Photos from the image-classification dataset "dataset" in the GitHub repository Anggaputra9/project_pcd. Its 2 classes are: matang, mentah.

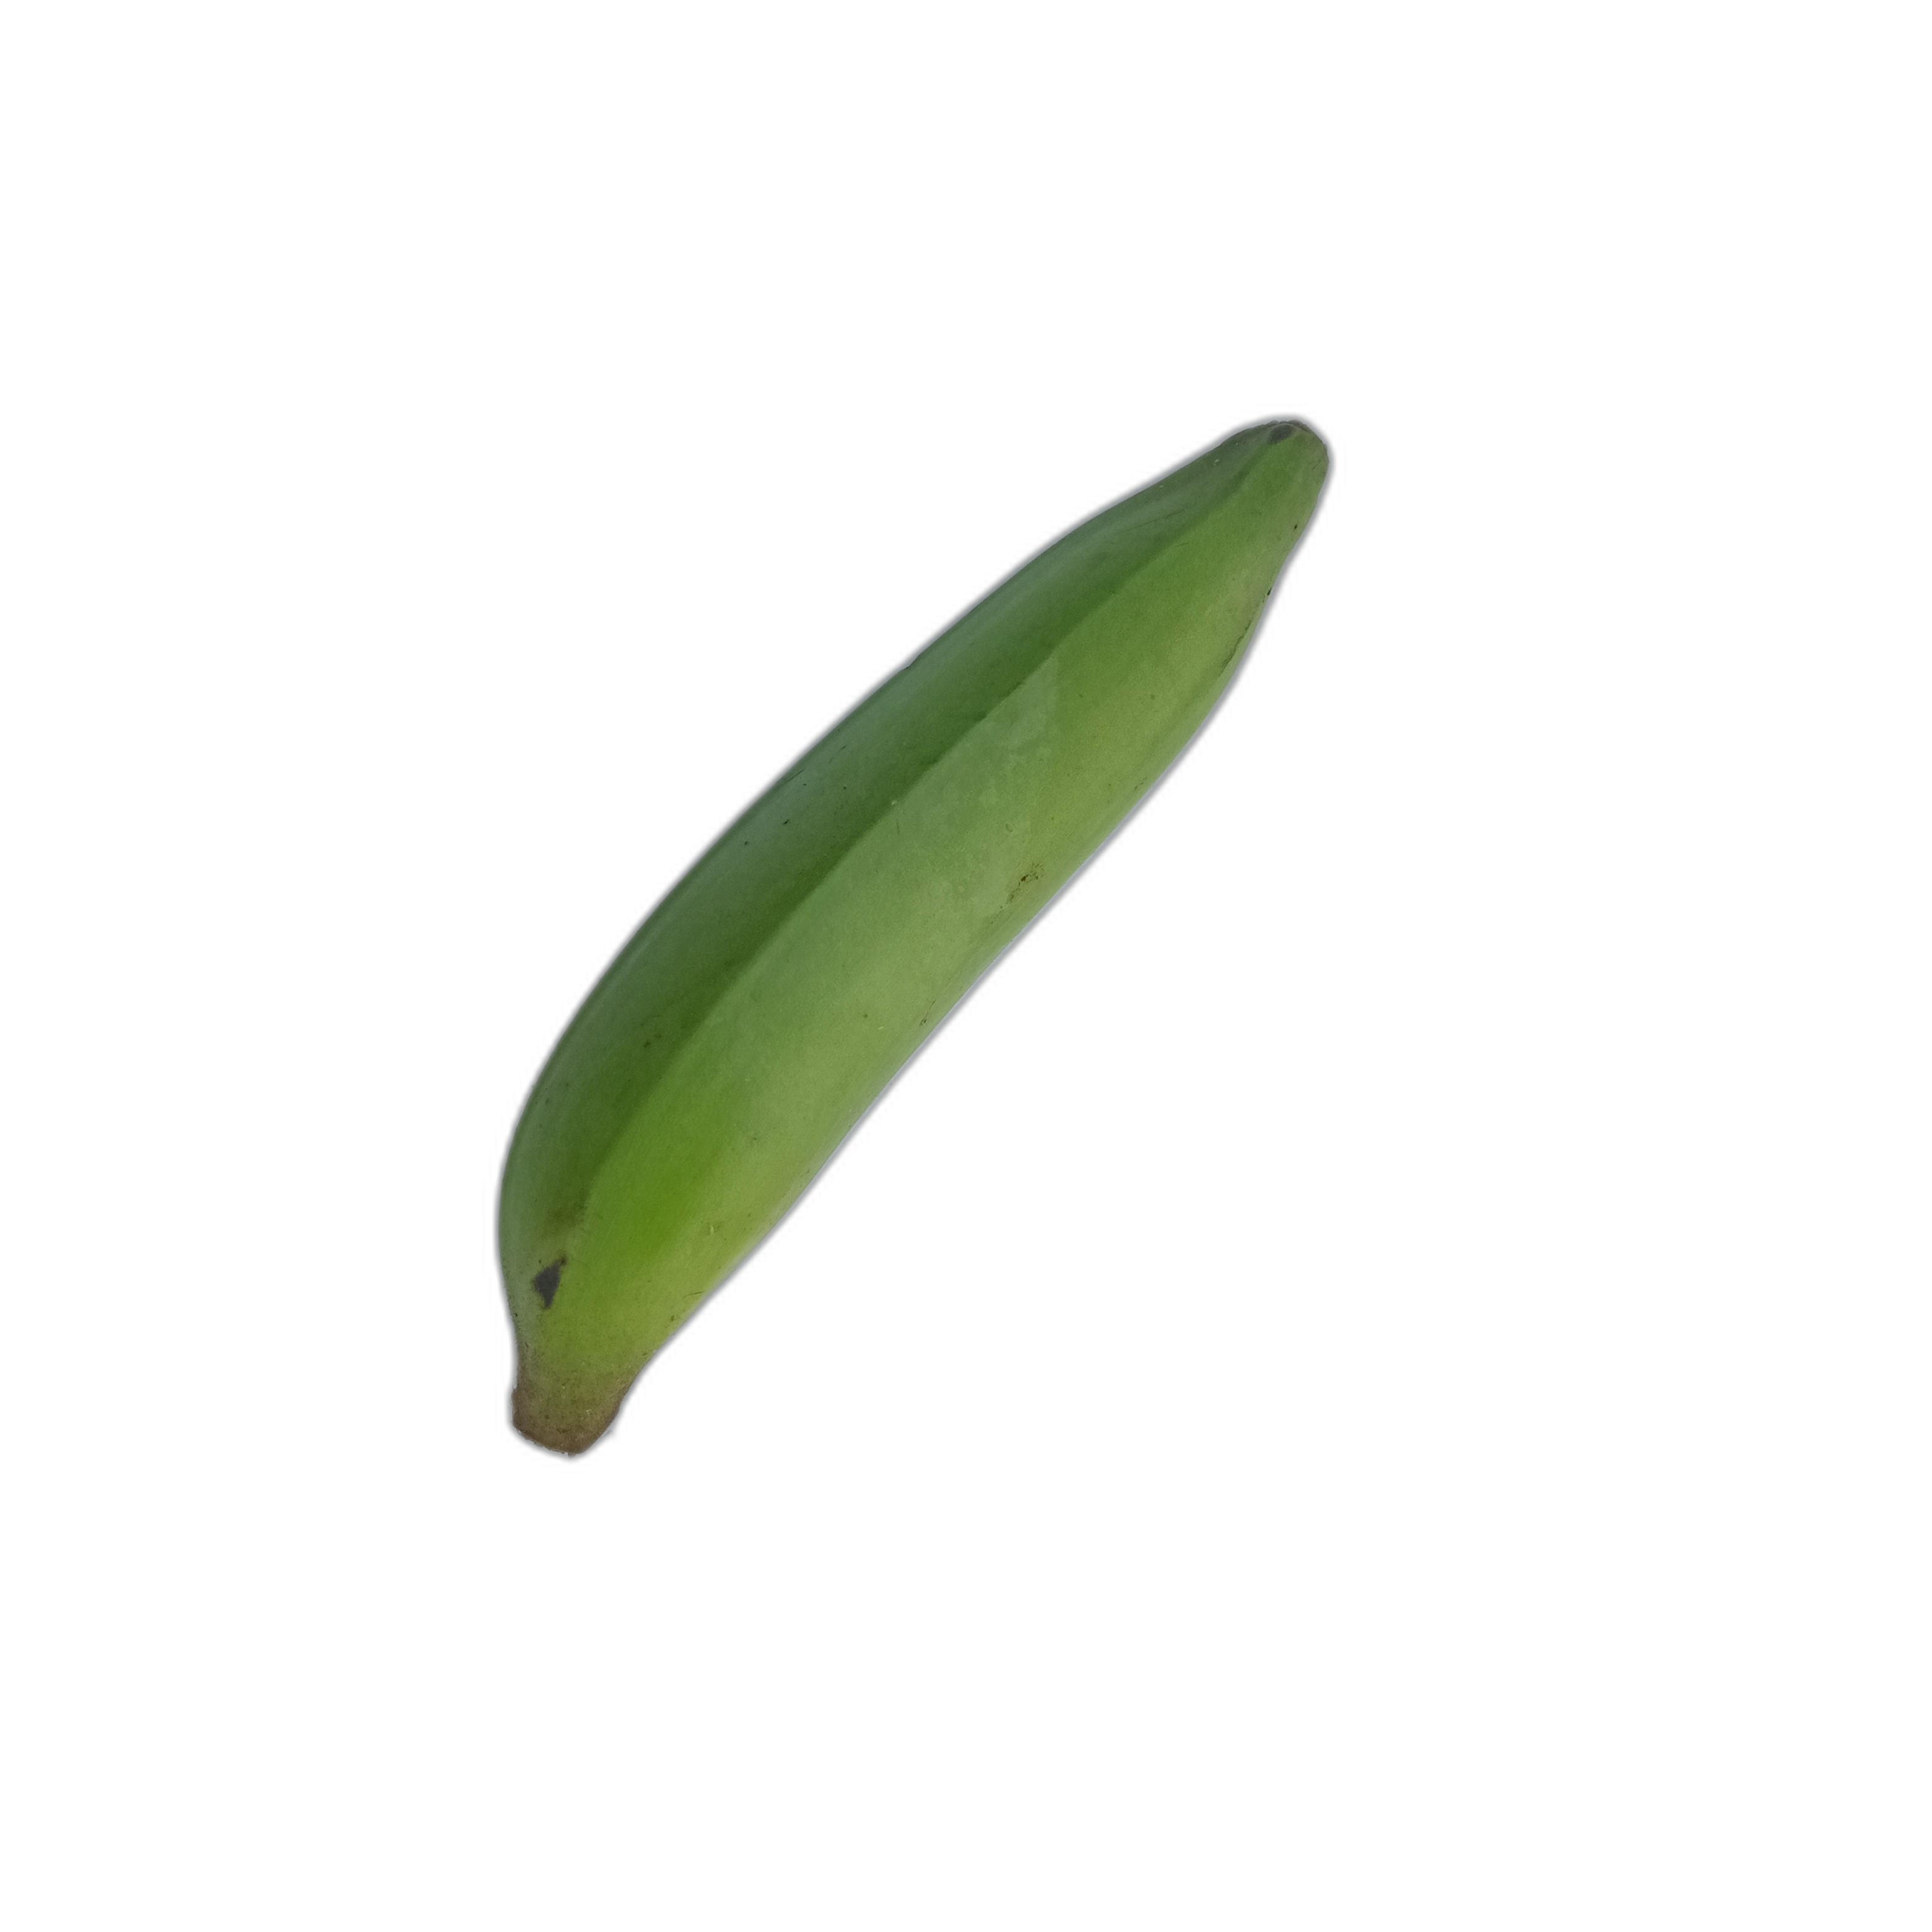
Label: mentah

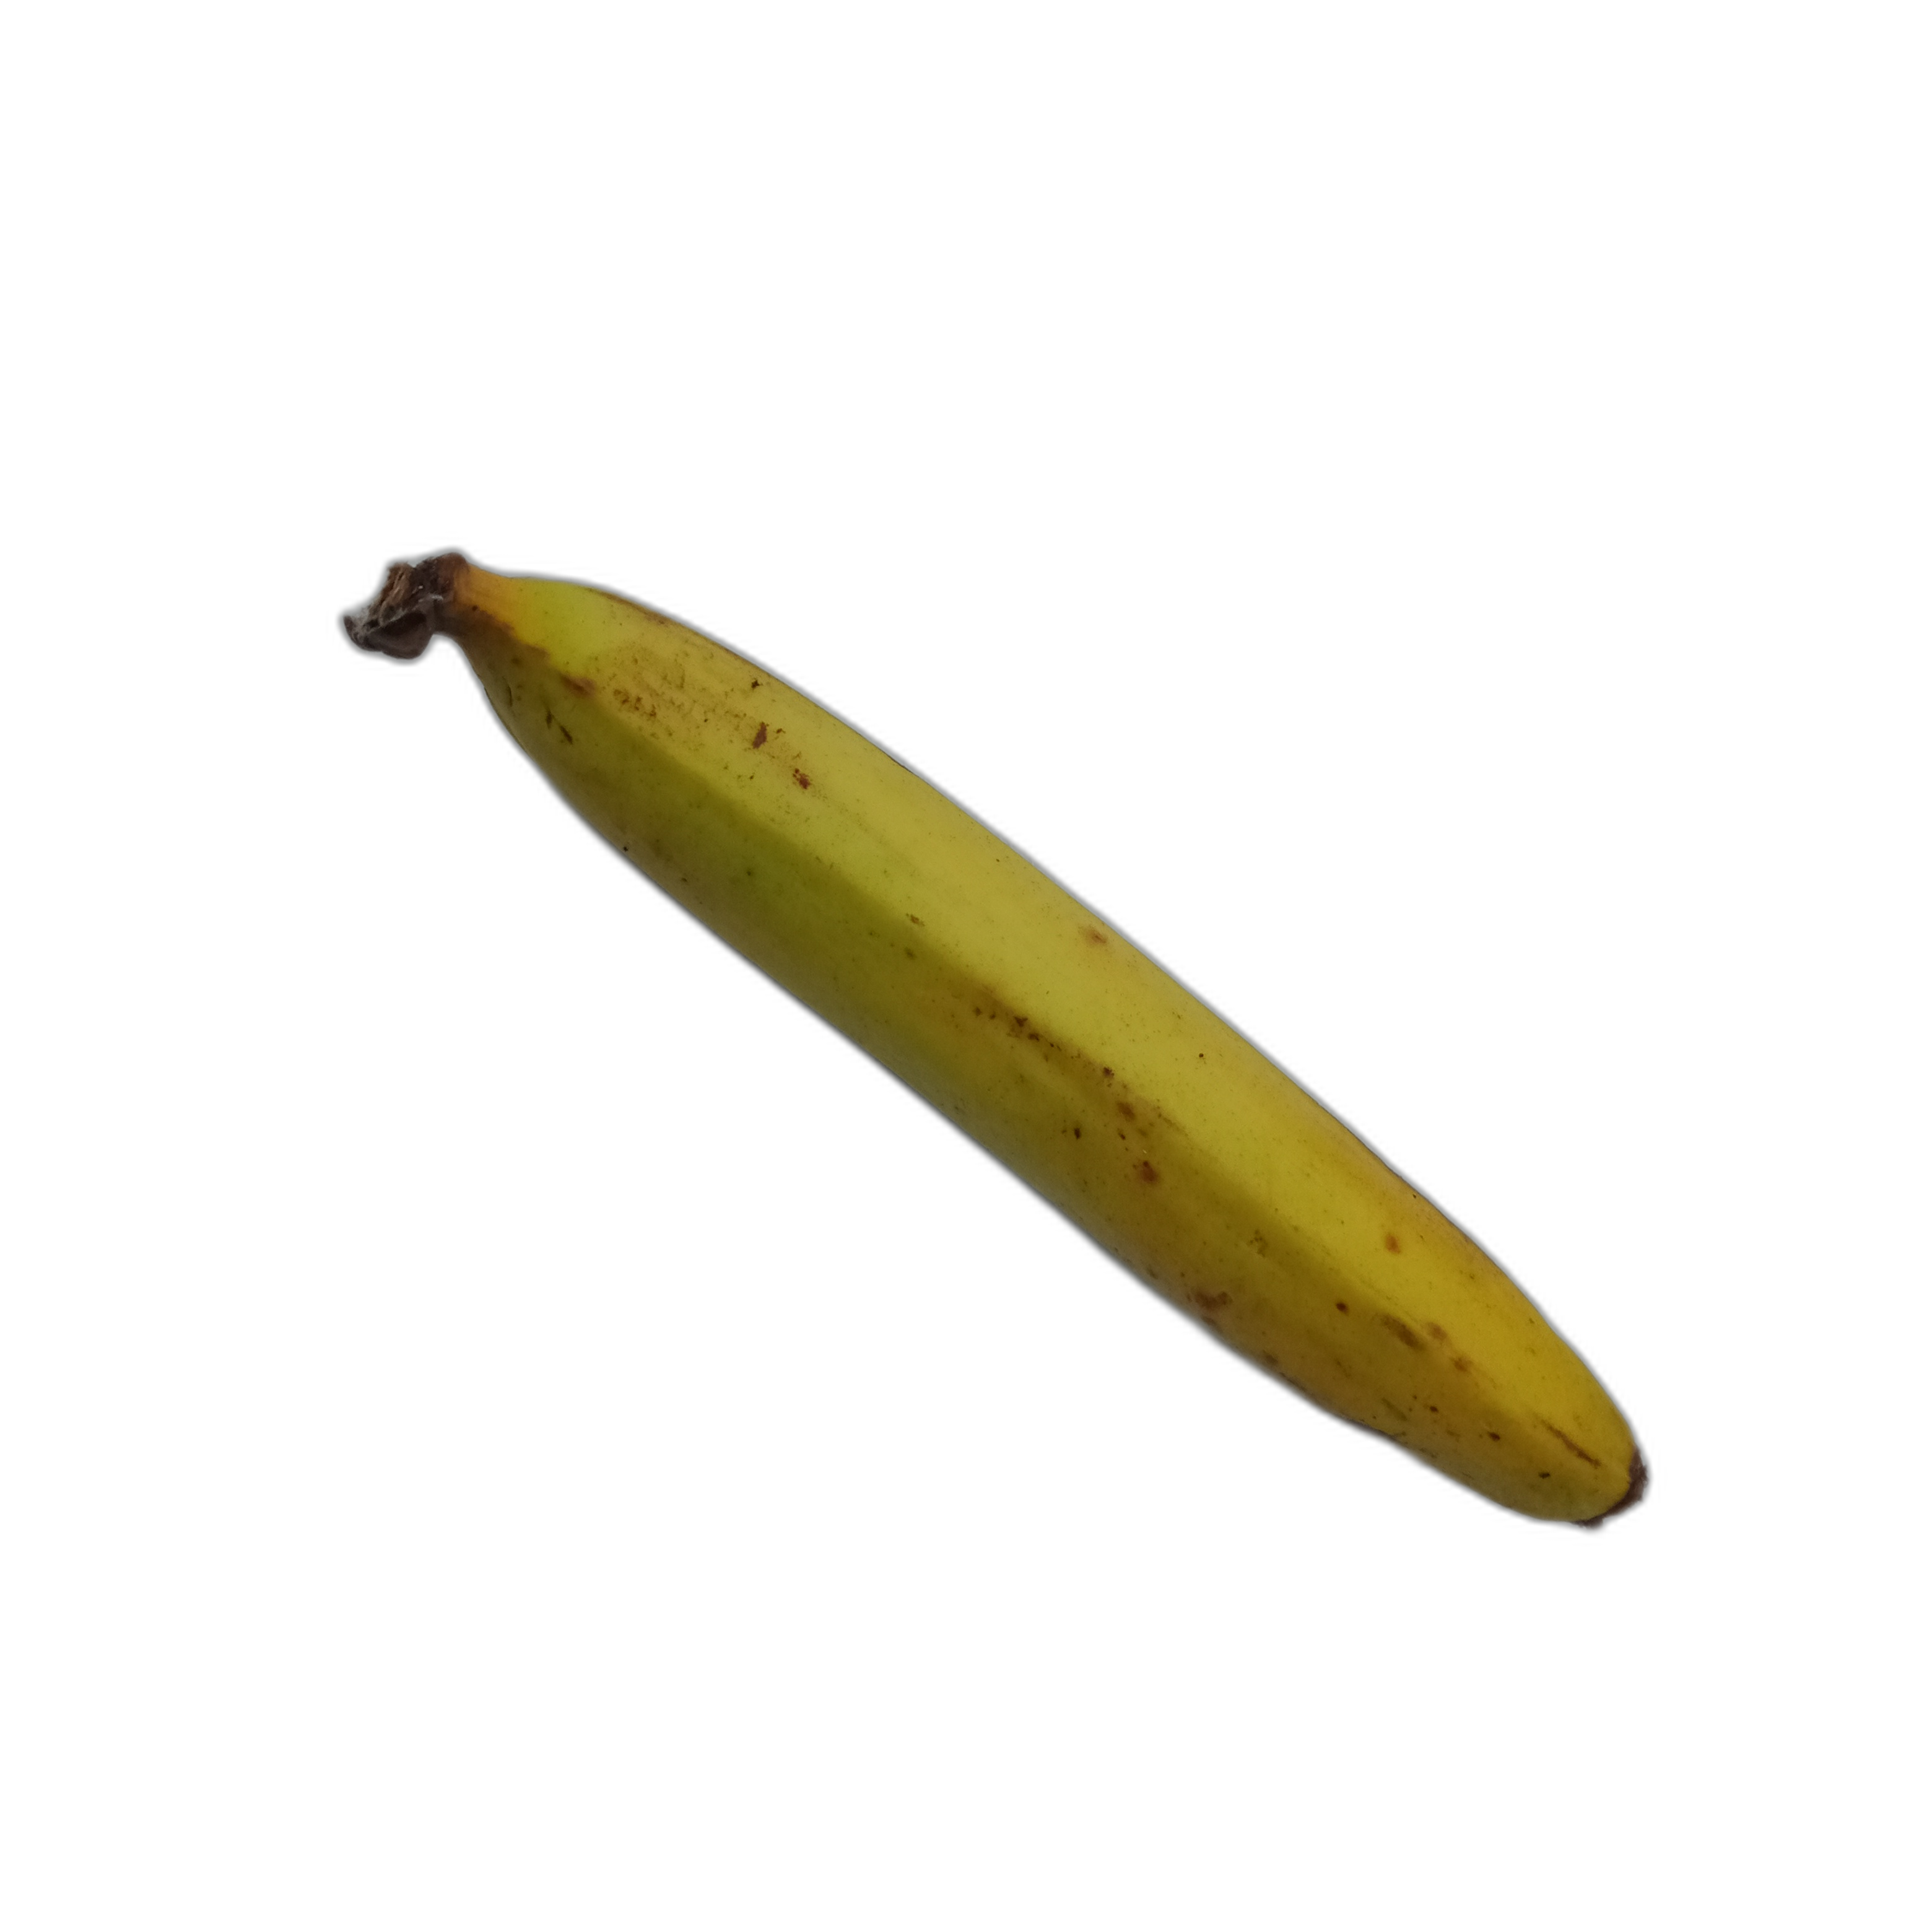
Label: matang

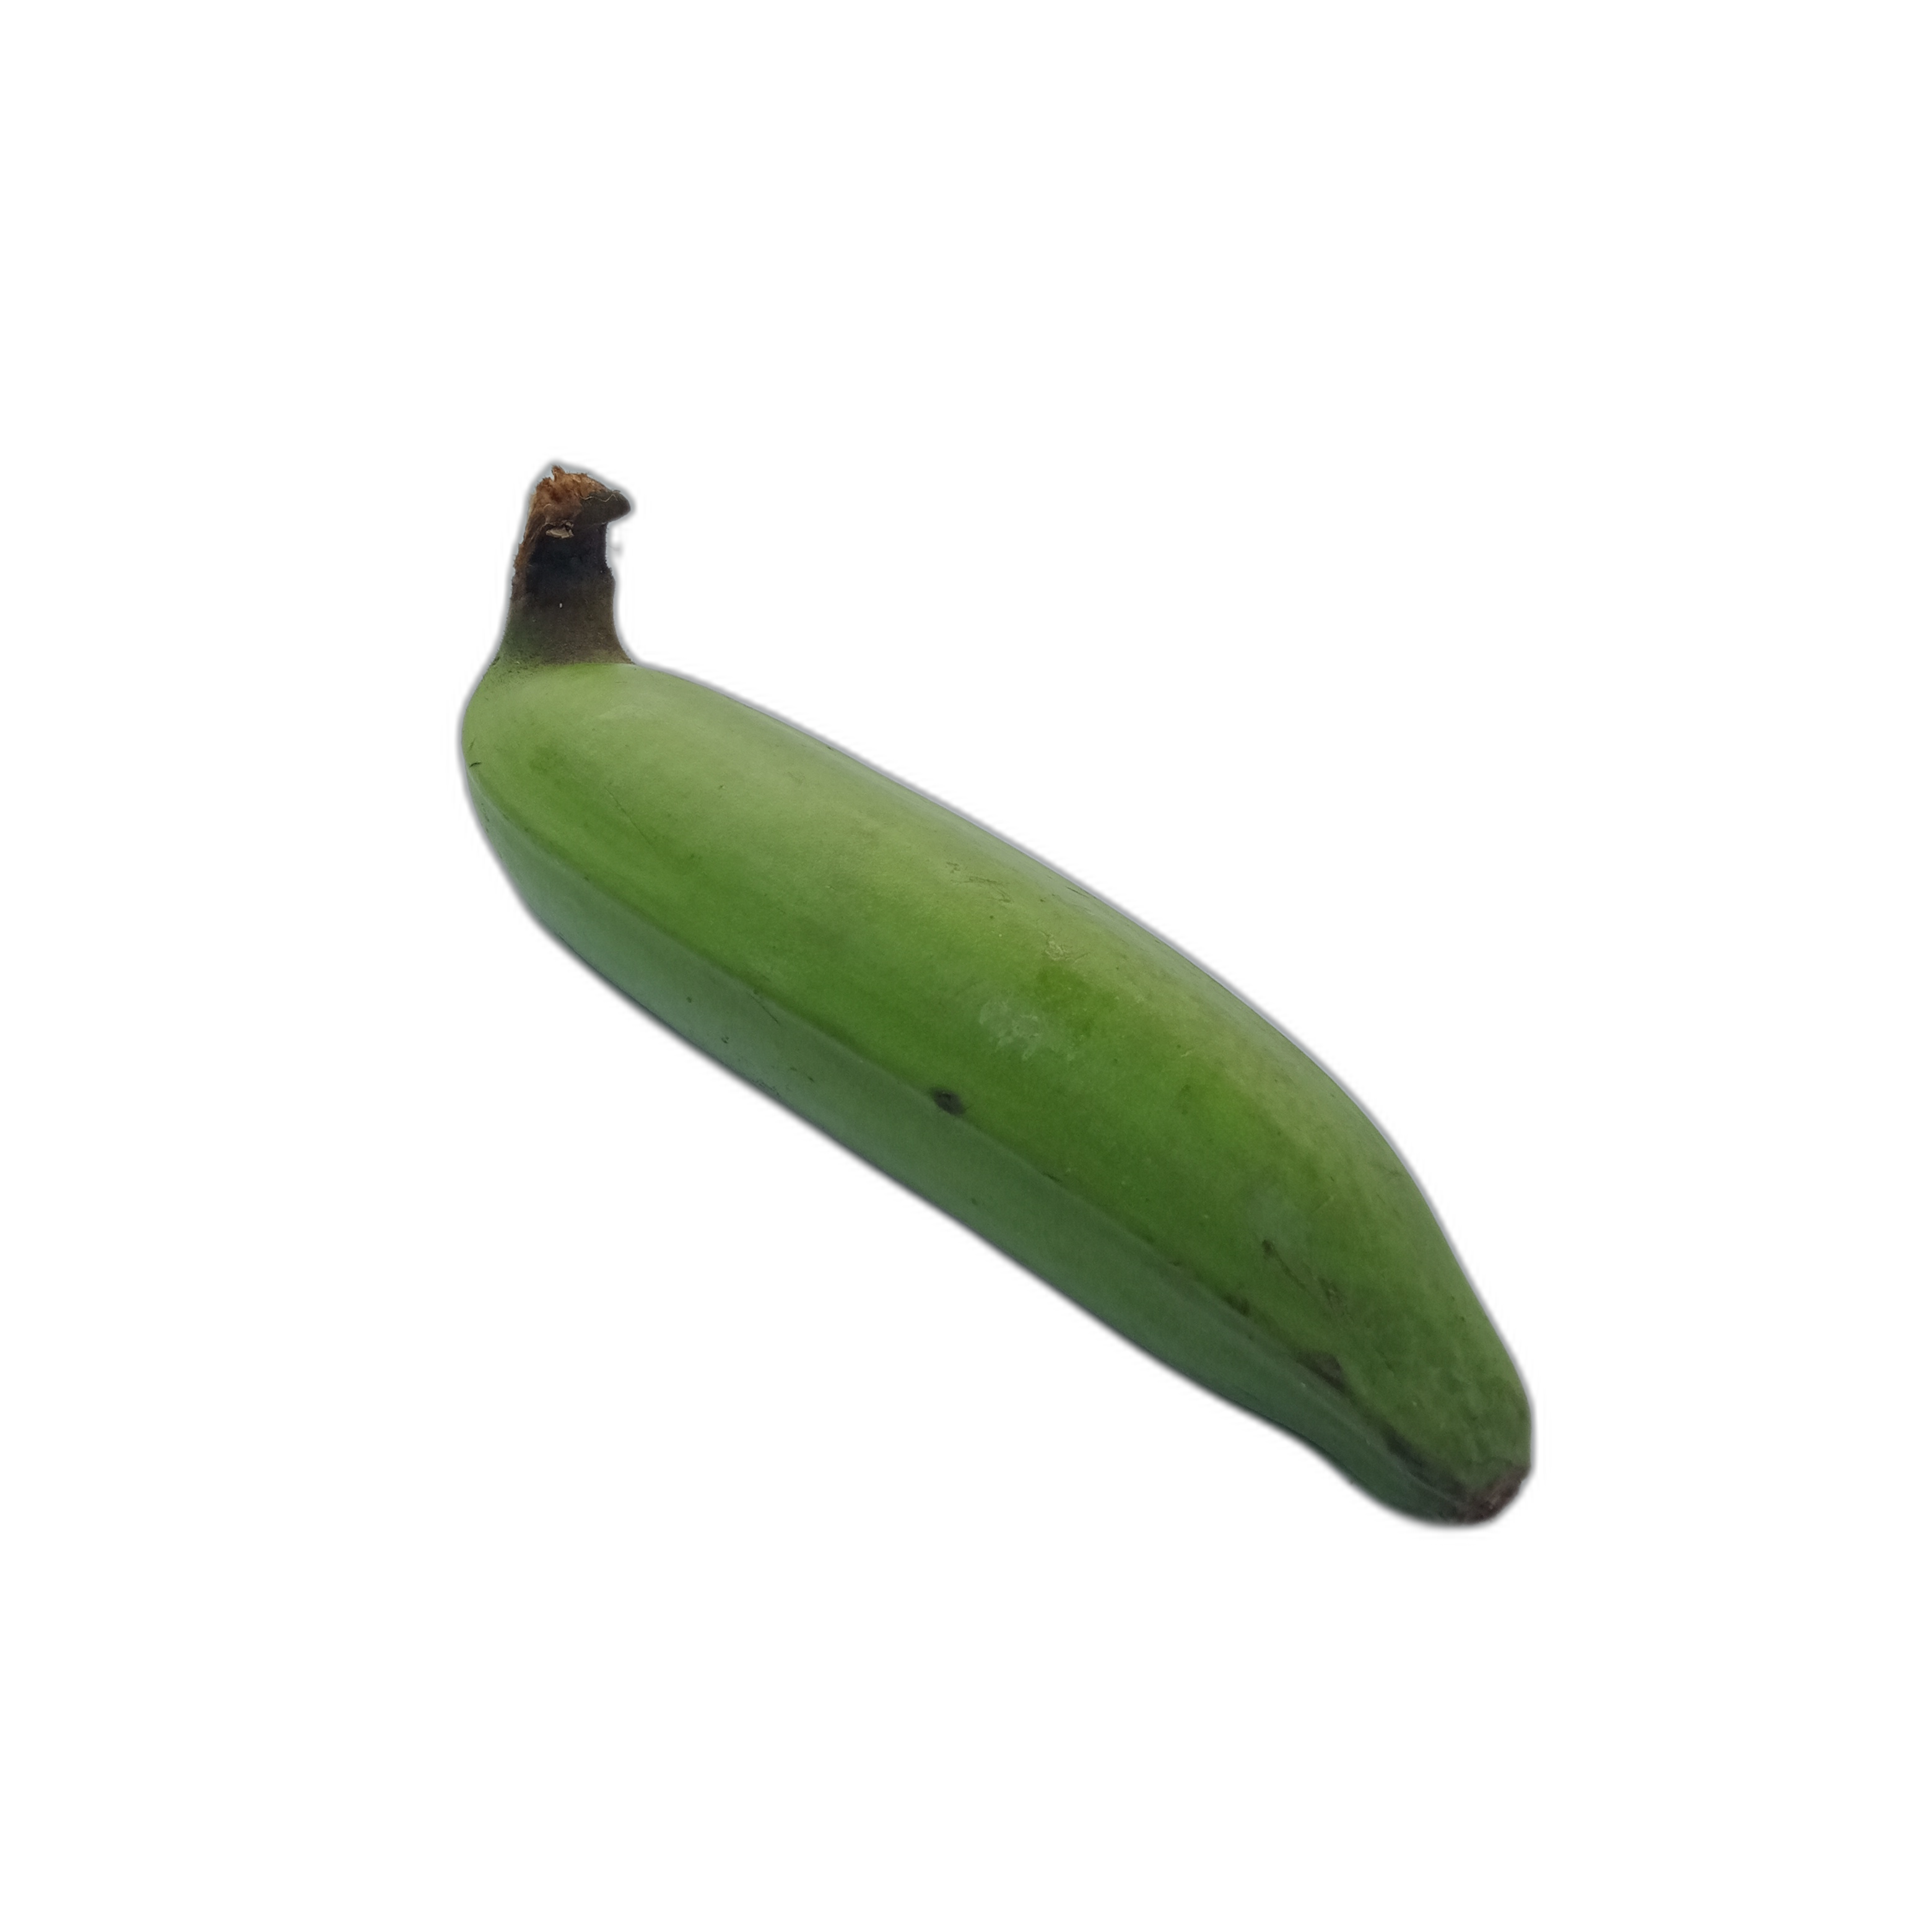
Label: mentah

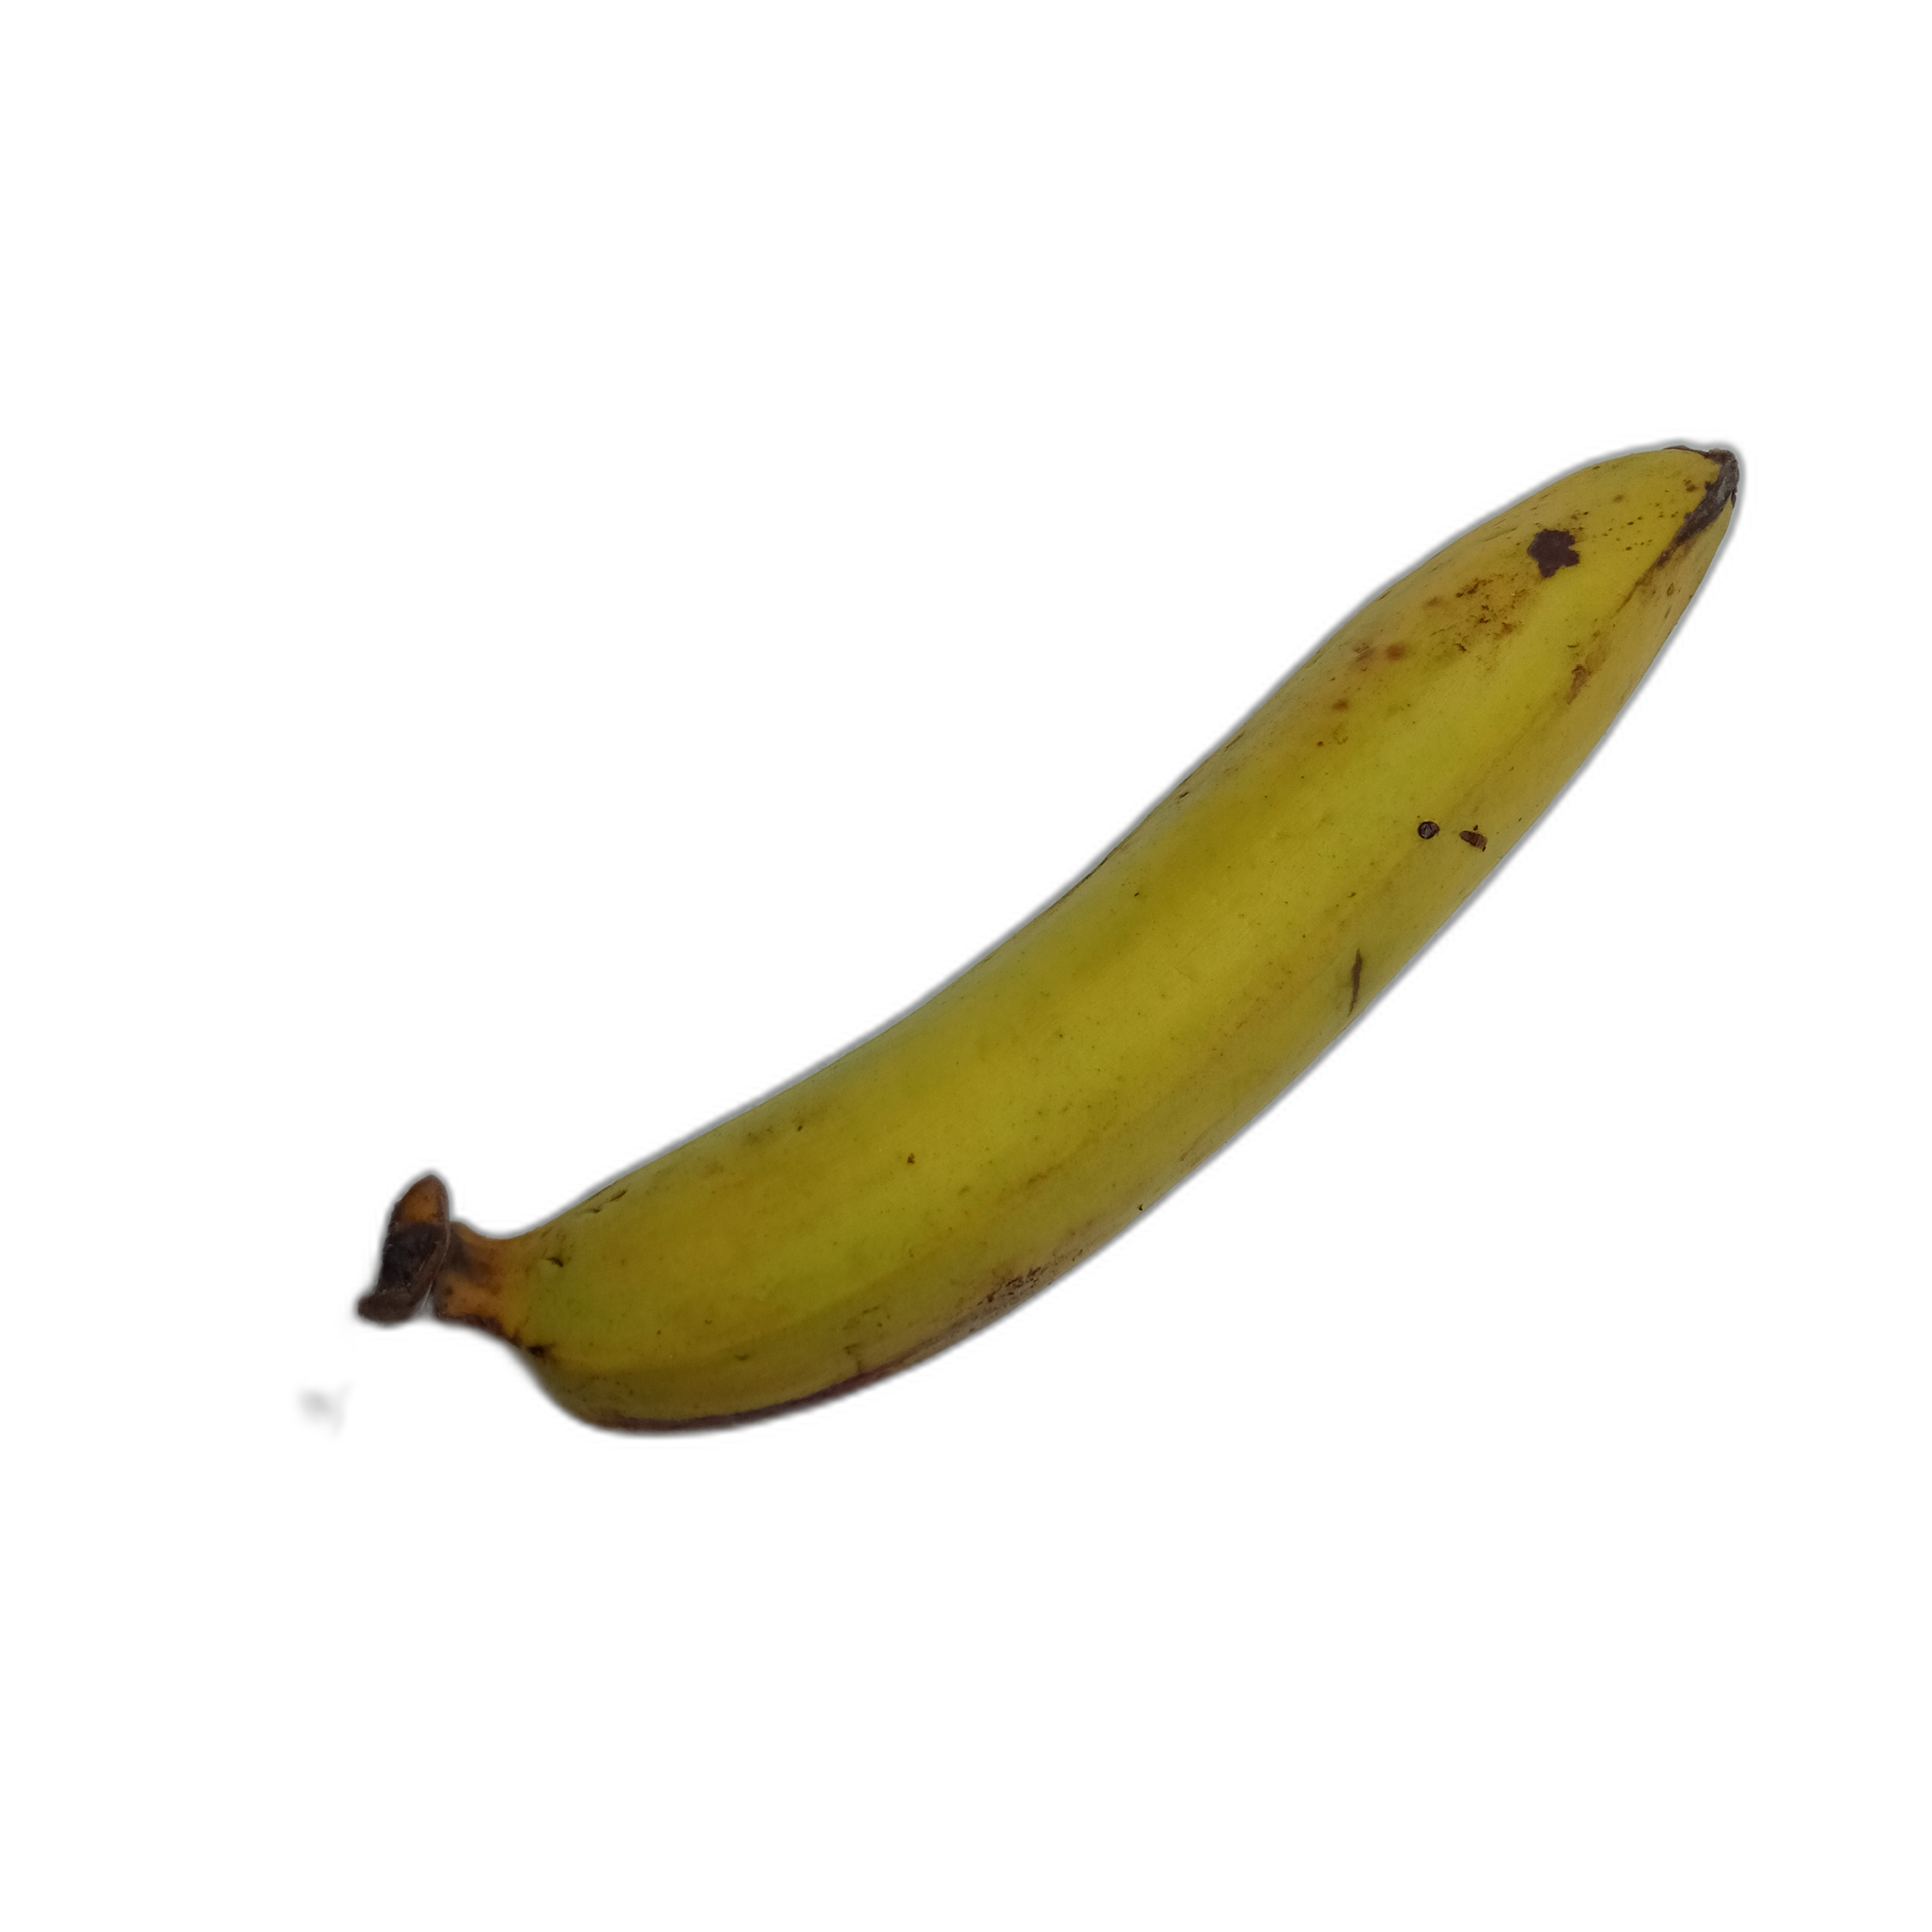
Label: matang

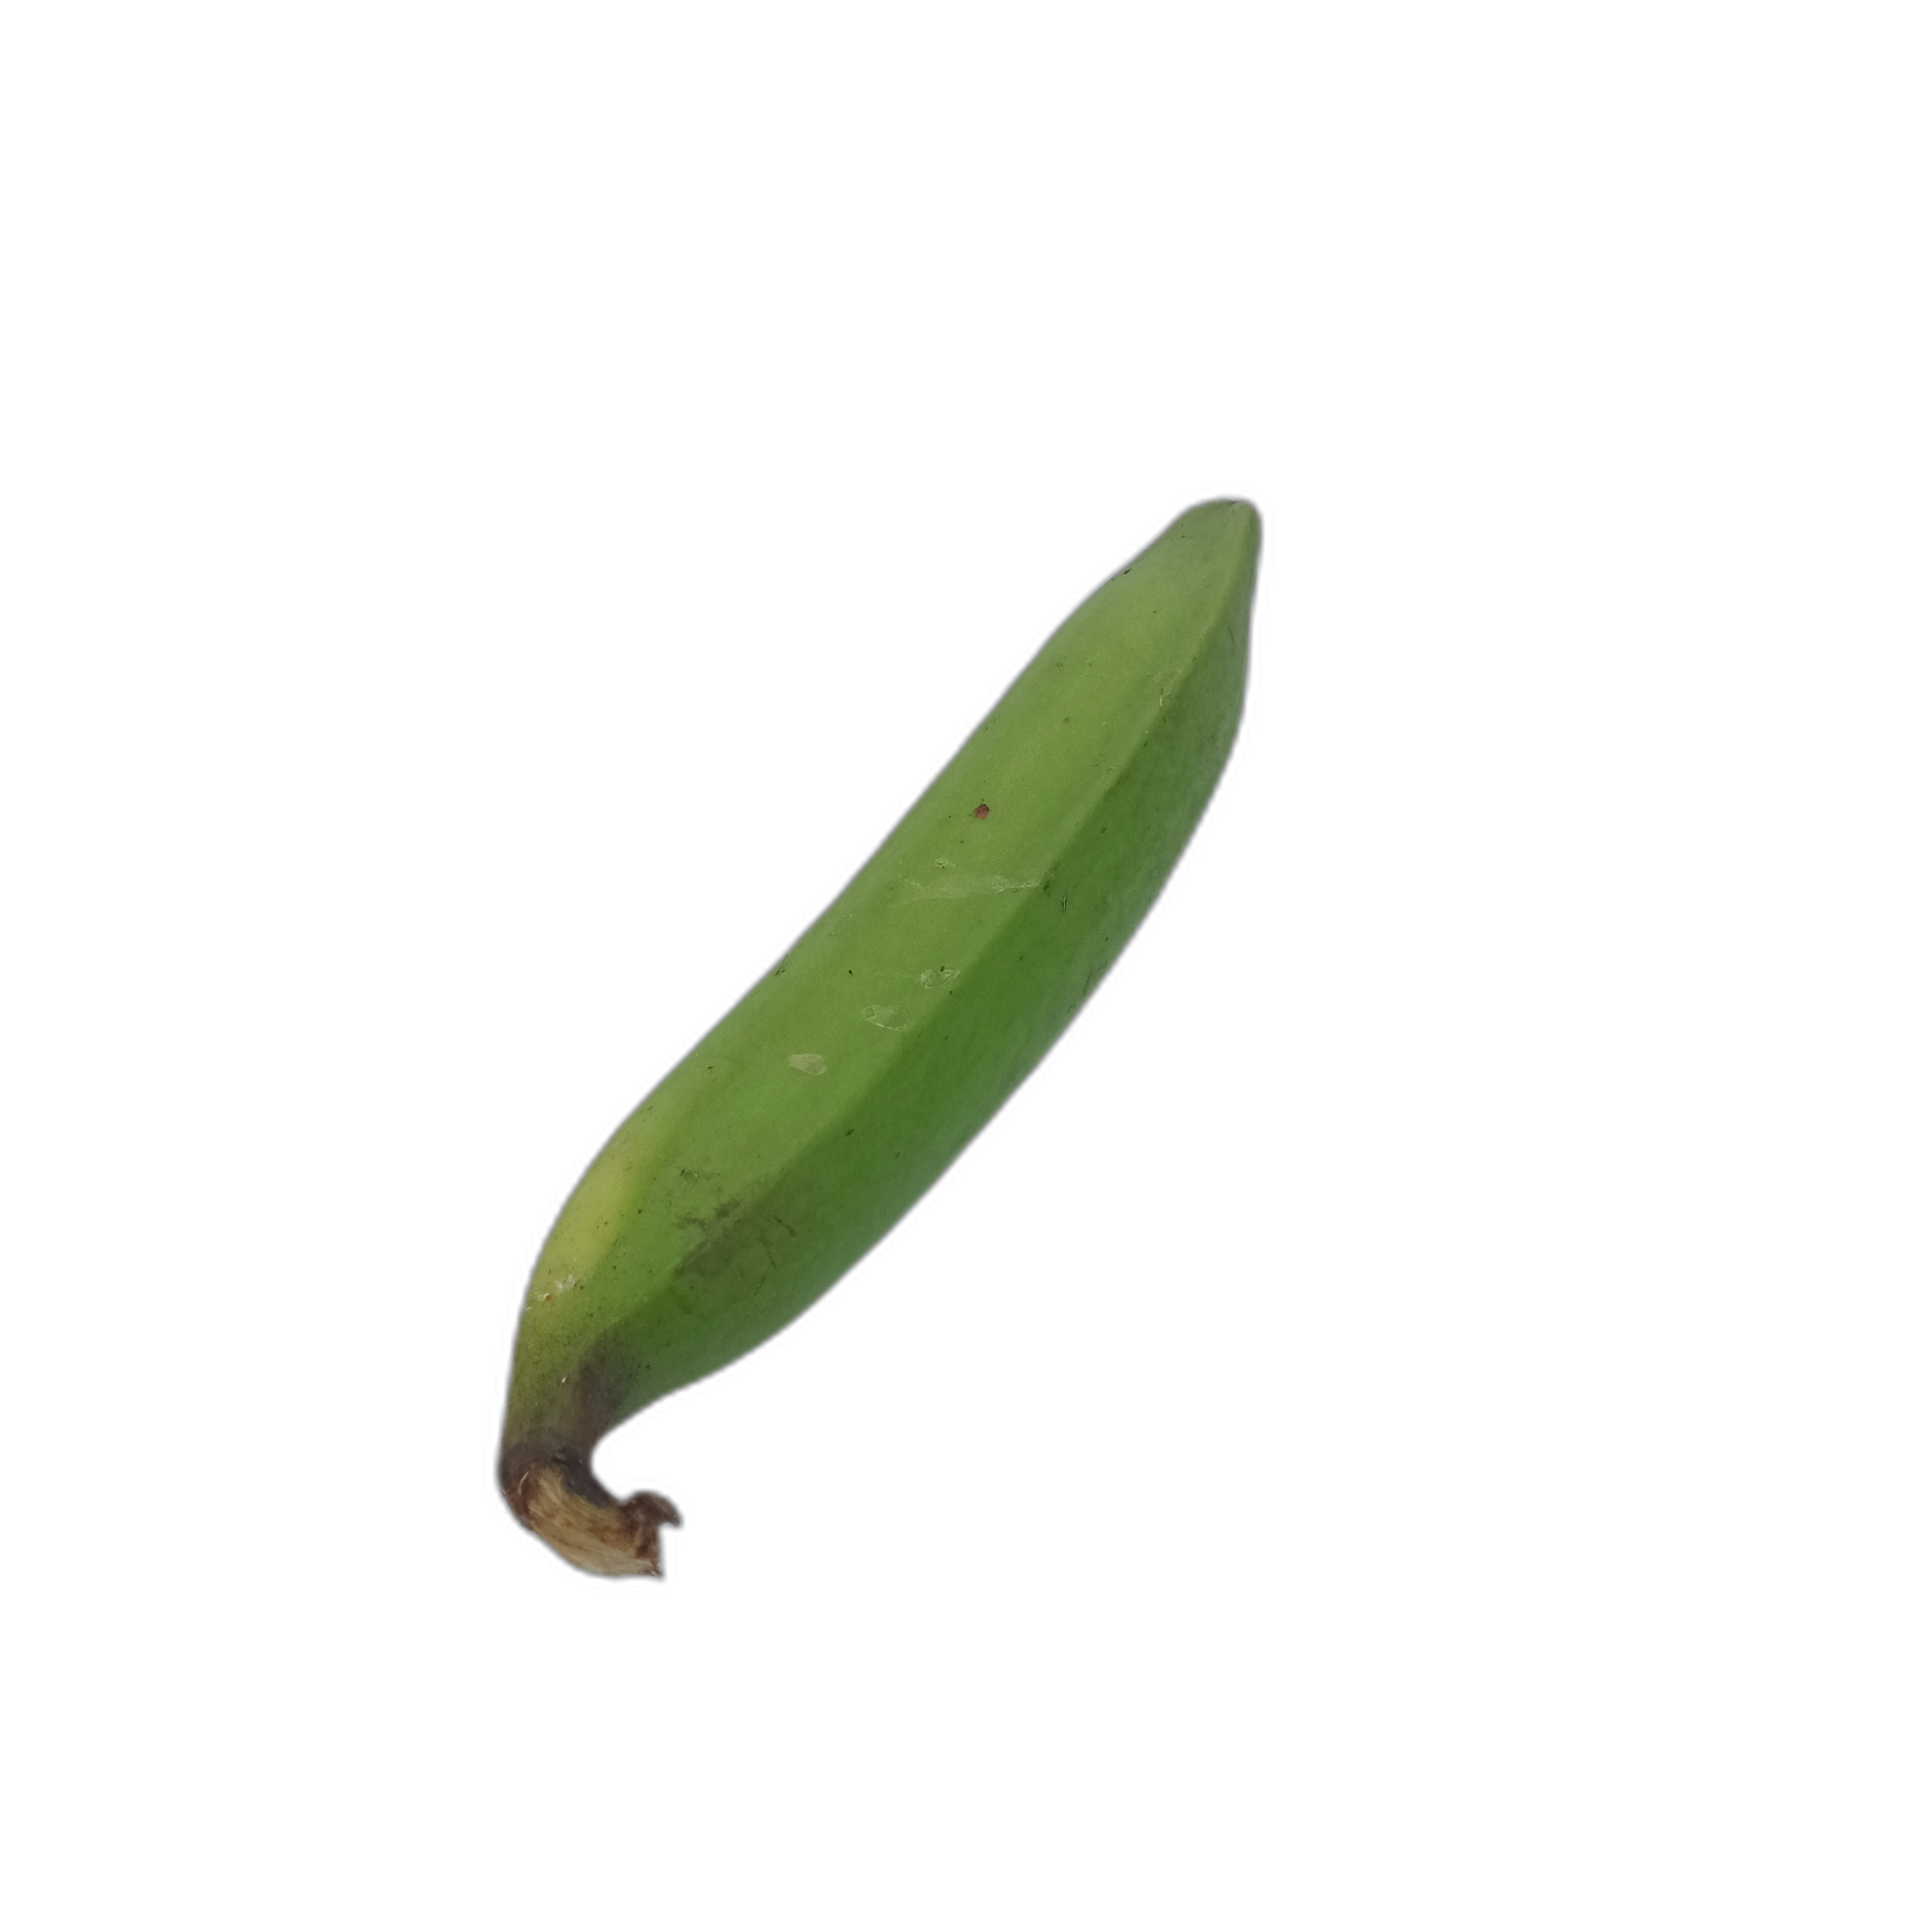
Label: mentah

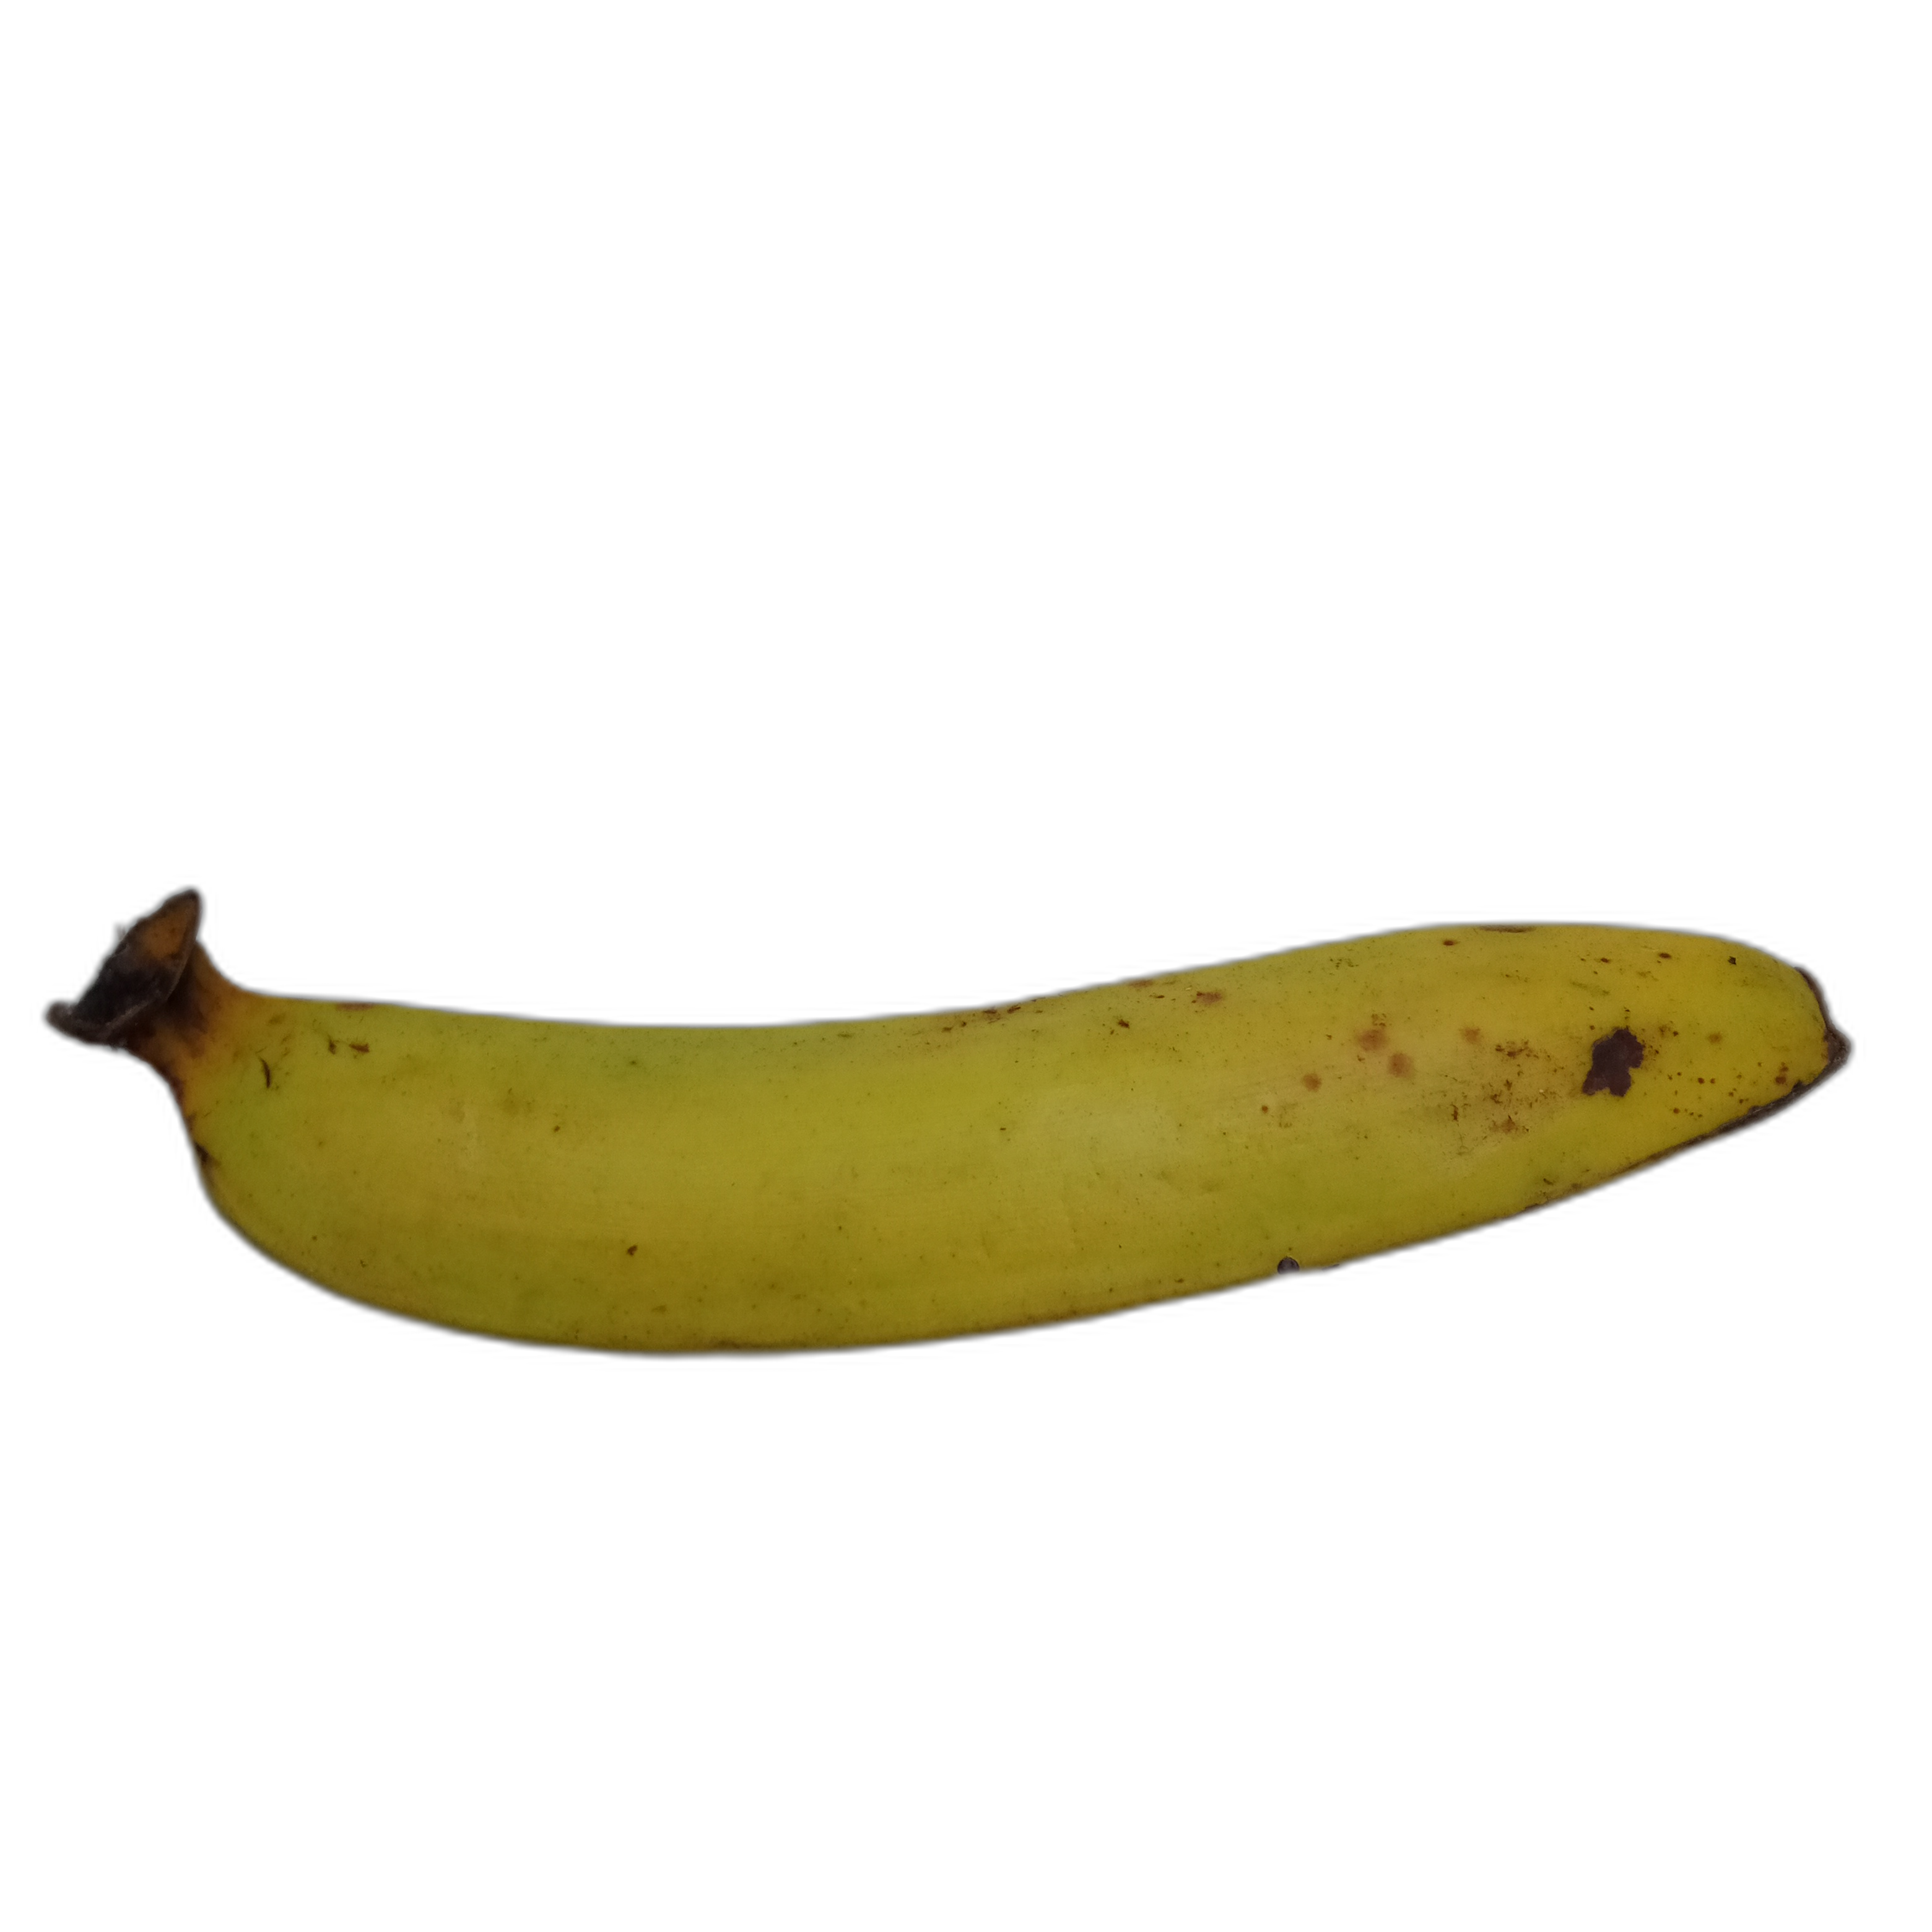
Label: matang
